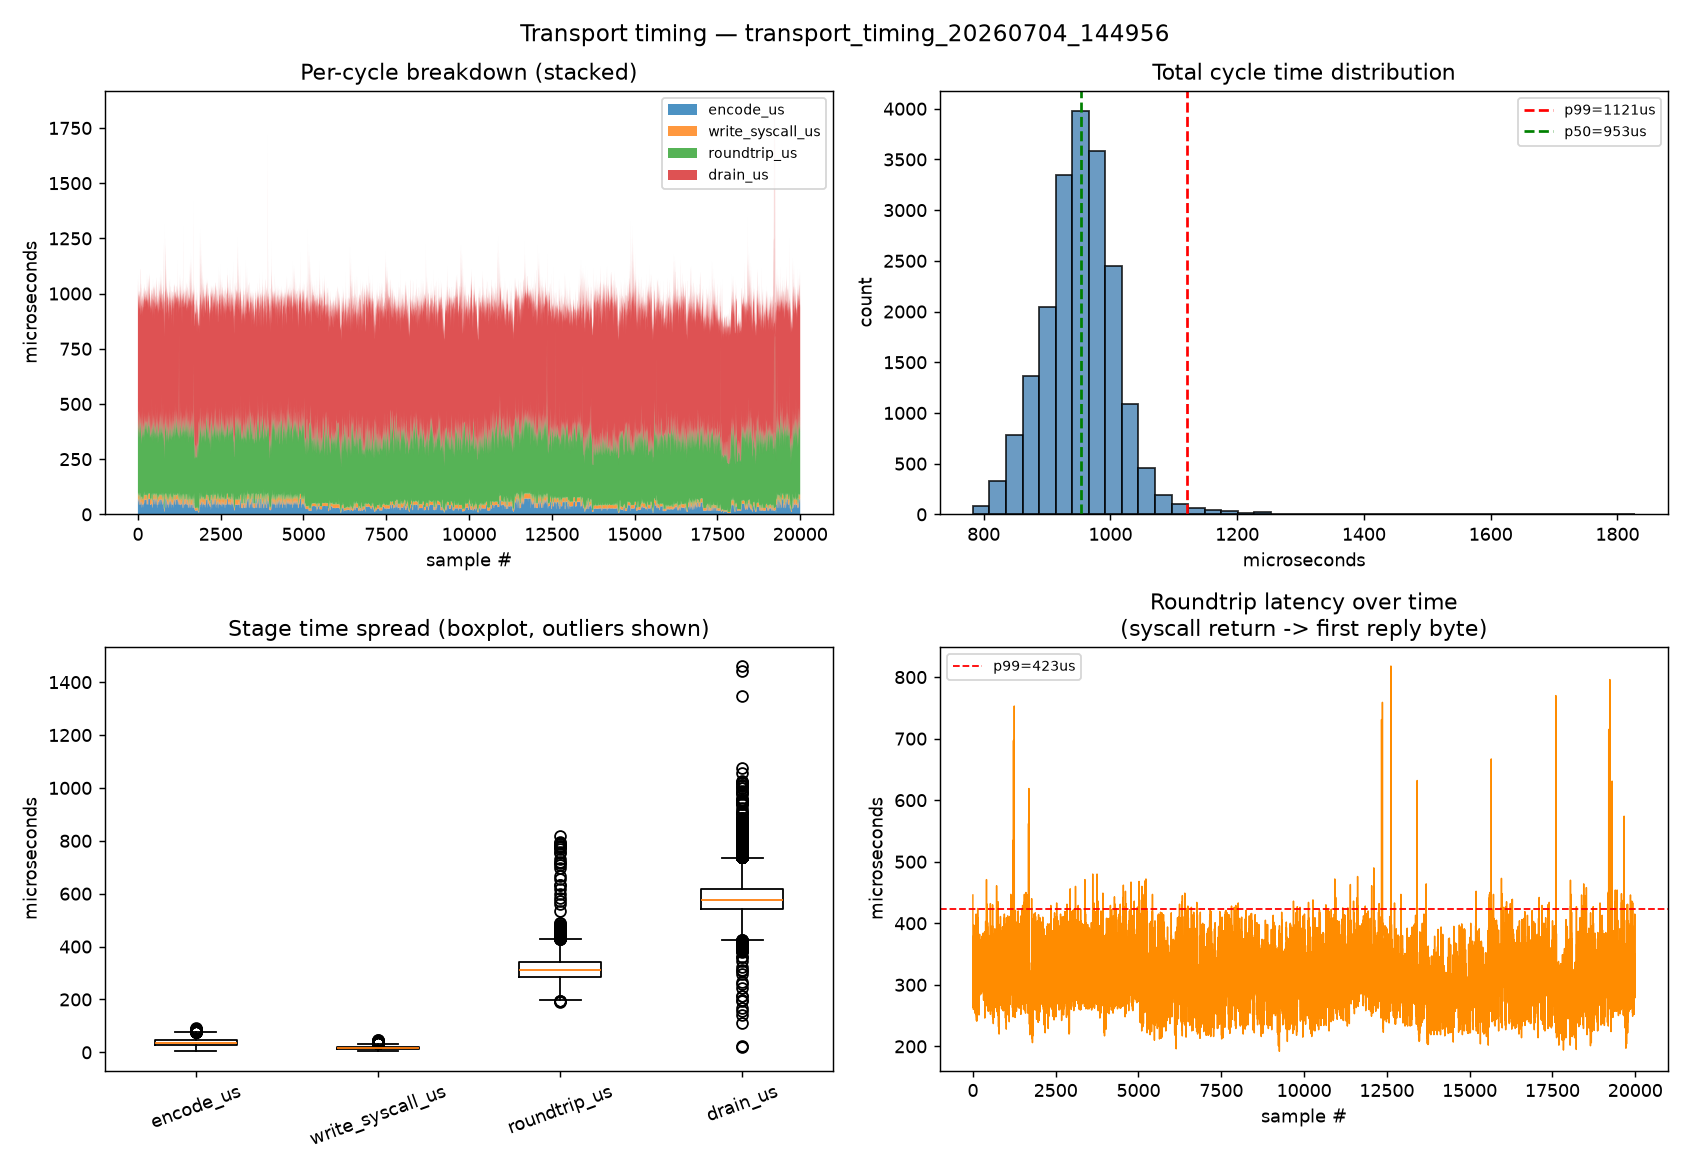

The table this chart was drawn from, first rows:
sample, encode_us, write_syscall_us, roundtrip_us, drain_us, total_us, expected_replies, received_replies, timed_out
0, 74, 30, 446, 499, 1049, 3, 3, 0
1, 72, 25, 281, 596, 974, 3, 3, 0
2, 70, 23, 305, 670, 1068, 3, 3, 0
3, 70, 23, 325, 518, 936, 3, 3, 0
4, 74, 25, 277, 642, 1018, 3, 3, 0
5, 55, 21, 311, 581, 968, 3, 3, 0
6, 45, 21, 289, 595, 950, 3, 3, 0
7, 45, 21, 282, 557, 905, 3, 3, 0
8, 74, 24, 289, 569, 956, 3, 3, 0
9, 44, 20, 339, 595, 998, 3, 3, 0
10, 69, 21, 301, 580, 971, 3, 3, 0
11, 74, 25, 330, 630, 1059, 3, 3, 0
12, 73, 24, 302, 574, 973, 3, 3, 0
13, 60, 26, 295, 580, 961, 3, 3, 0
14, 56, 18, 263, 595, 932, 3, 3, 0
15, 58, 21, 359, 580, 1018, 3, 3, 0
16, 69, 21, 296, 574, 960, 3, 3, 0
17, 68, 21, 349, 647, 1085, 3, 3, 0
18, 73, 26, 260, 573, 932, 3, 3, 0
19, 66, 20, 316, 553, 955, 3, 3, 0
20, 56, 18, 268, 578, 920, 3, 3, 0
21, 70, 22, 373, 529, 994, 3, 3, 0
22, 62, 21, 380, 488, 951, 3, 3, 0
23, 66, 21, 378, 529, 994, 3, 3, 0
24, 66, 21, 313, 598, 998, 3, 3, 0
25, 60, 22, 306, 573, 961, 3, 3, 0
26, 60, 21, 302, 612, 995, 3, 3, 0
27, 71, 23, 351, 508, 953, 3, 3, 0
28, 72, 23, 274, 625, 994, 3, 3, 0
29, 69, 21, 345, 553, 988, 3, 3, 0
30, 65, 21, 397, 514, 997, 3, 3, 0
31, 70, 22, 354, 568, 1014, 3, 3, 0
32, 44, 22, 320, 617, 1003, 3, 3, 0
33, 43, 22, 366, 557, 988, 3, 3, 0
34, 45, 26, 280, 631, 982, 3, 3, 0
35, 43, 21, 352, 584, 1000, 3, 3, 0
36, 43, 21, 302, 611, 977, 3, 3, 0
37, 73, 24, 355, 563, 1015, 3, 3, 0
38, 76, 26, 298, 528, 928, 3, 3, 0
39, 72, 23, 390, 535, 1020, 3, 3, 0
40, 57, 21, 322, 586, 986, 3, 3, 0
41, 58, 22, 294, 613, 987, 3, 3, 0
42, 66, 21, 329, 583, 999, 3, 3, 0
43, 68, 21, 377, 528, 994, 3, 3, 0
44, 67, 20, 292, 577, 956, 3, 3, 0
45, 67, 20, 375, 478, 940, 3, 3, 0
46, 44, 21, 303, 620, 988, 3, 3, 0
47, 43, 21, 308, 617, 989, 3, 3, 0
48, 43, 21, 311, 560, 935, 3, 3, 0
49, 42, 22, 367, 553, 984, 3, 3, 0
50, 43, 21, 321, 576, 961, 3, 3, 0
51, 43, 22, 303, 574, 942, 3, 3, 0
52, 49, 26, 269, 586, 930, 3, 3, 0
53, 71, 22, 366, 480, 939, 3, 3, 0
54, 69, 22, 284, 558, 933, 3, 3, 0
55, 68, 21, 274, 598, 961, 3, 3, 0
56, 65, 21, 373, 471, 930, 3, 3, 0
57, 66, 22, 363, 479, 930, 3, 3, 0
58, 66, 21, 277, 635, 999, 3, 3, 0
59, 68, 21, 365, 559, 1013, 3, 3, 0
... 19,940 more rows
